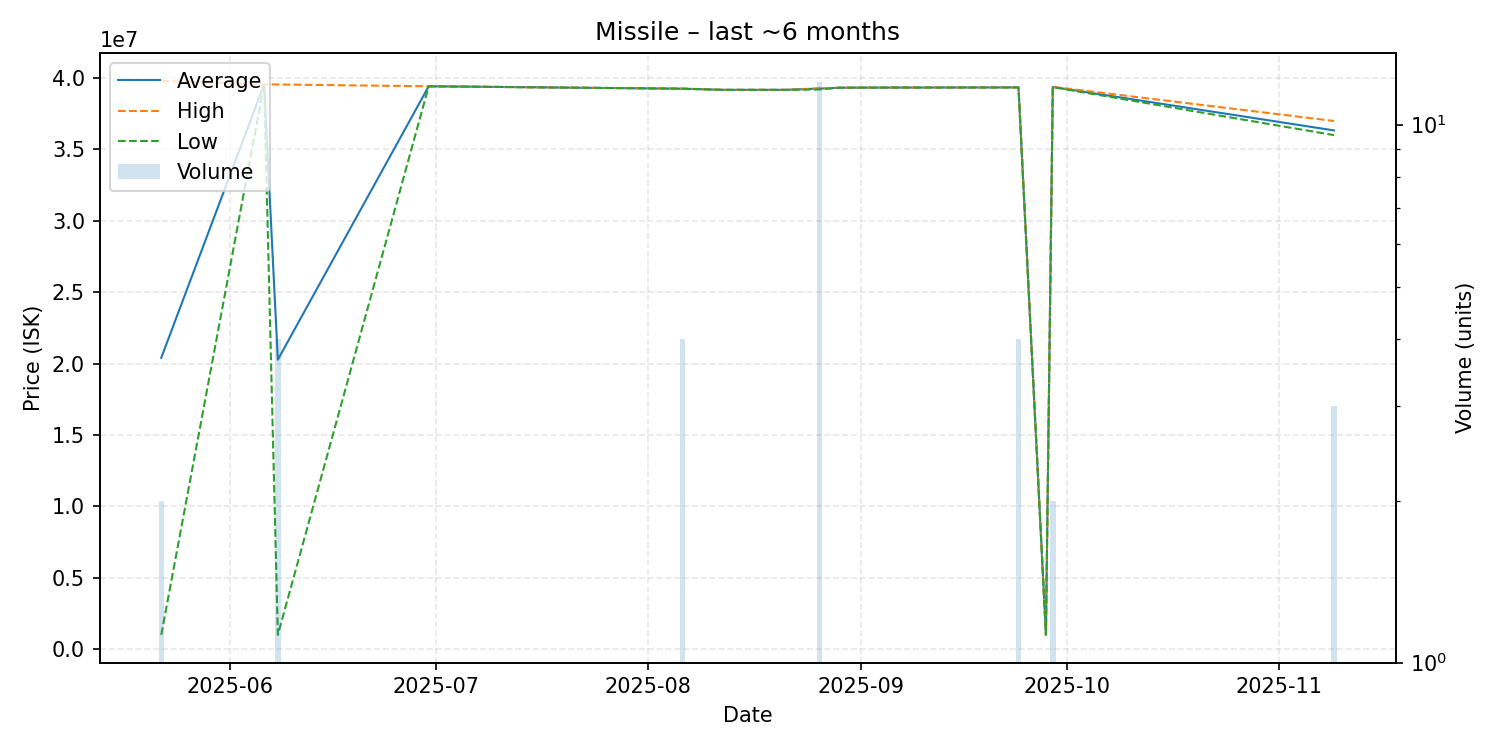

Values plotted in this chart, from the file beside it:
date, average, highest, lowest, order_count, volume
2025-05-22, 20407000, 39810000, 1004000, 2, 2
2025-06-06, 39550000, 39550000, 39550000, 1, 1
2025-06-08, 20275000, 39545000, 1005000, 3, 4
2025-06-30, 39420000, 39420000, 39420000, 1, 1
2025-08-06, 39250000, 39250000, 39250000, 3, 4
2025-08-12, 39170000, 39170000, 39170000, 1, 1
2025-08-16, 39170000, 39170000, 39170000, 1, 1
2025-08-21, 39170000, 39170000, 39170000, 1, 1
2025-08-26, 39258333, 39280000, 39200000, 5, 12
2025-08-29, 39320000, 39320000, 39320000, 1, 1
2025-09-06, 39330000, 39330000, 39330000, 1, 1
2025-09-24, 39340000, 39340000, 39340000, 2, 4
2025-09-28, 1008000, 1008000, 1008000, 1, 1
2025-09-29, 39370000, 39380000, 39360000, 2, 2
2025-11-09, 36330000, 36990000, 36000000, 2, 3
